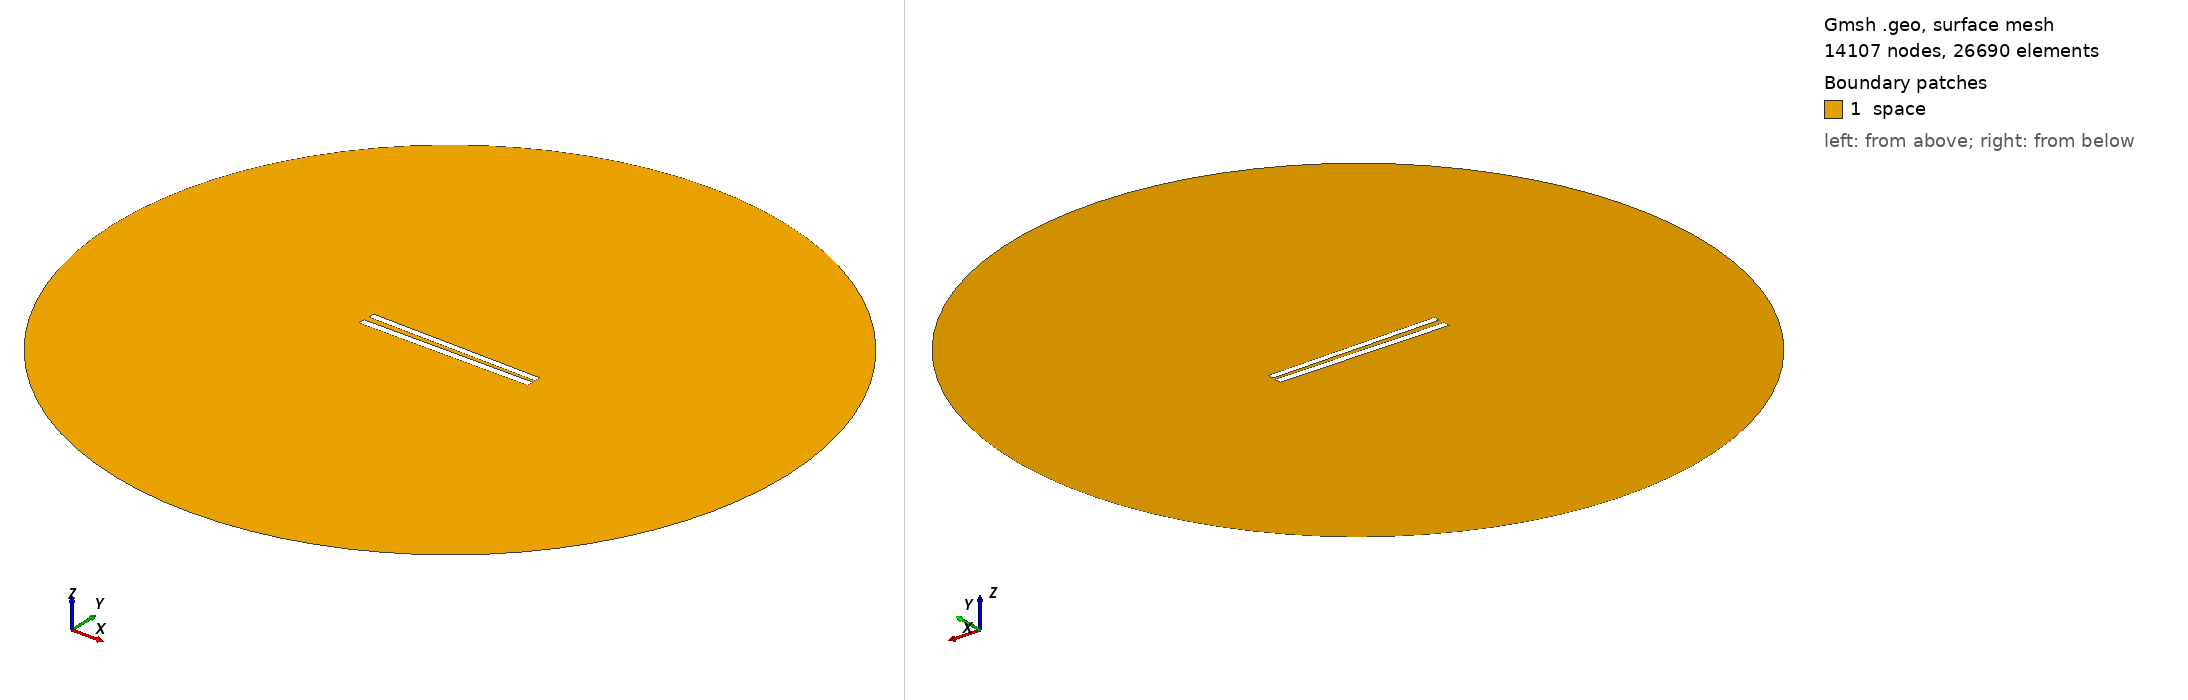

Gmsh geometry script, surface-meshed: 14107 nodes, 26690 surface elements. Boundary patches (legend numbers): 1 space. Left view from above one corner, right view from below the opposite corner. Legend entries are the model's physical surfaces. The drawing asked Gmsh for element sizes between 1% and 20% of the model's largest extent; the script's own settings can give other sizes.

=== 190.geo (drawn) ===
// Set the geometry kernel
SetFactory("OpenCASCADE");

//---------------------------------------
// Rectangles
//---------------------------------------

// Rectangle 1 (top)
Point(1) = {-49.84444444444444, 1.35, 0, 1.0};
Point(2) = {49.84444444444444, 1.35, 0, 1.0};
Point(3) = {49.84444444444444, 5.038888888888889, 0, 1.0};
Point(4) = {-49.84444444444444, 5.038888888888889, 0, 1.0};

Line(1) = {1, 2};
Line(2) = {2, 3};
Line(3) = {3, 4};
Line(4) = {4, 1};

Line Loop(1) = {1, 2, 3, 4};
Plane Surface(1) = {1};

Rotate { {0, 0, 1}, {0,  1.1944444444444444,  0}, -0.017 } {
  Surface{1};
}

// Rectangle 2 (bottom)
Point(5) = {-50,-1.1944444444444444, 0, 1.0};
Point(6) = { 50,-1.1944444444444444, 0, 1.0};
Point(7) = { 50,-5.194444444444445, 0, 1.0};
Point(8) = {-50,-5.194444444444445, 0, 1.0};

Line(5) = {5, 6};
Line(6) = {6, 7};
Line(7) = {7, 8};
Line(8) = {8, 5};

Line Loop(2) = {5, 6, 7, 8};
Plane Surface(2) = {2}; 


//---------------------------------------
// Circle
//---------------------------------------

// Define points
Point(9) = {0, 0, 0};        // Center
Point(10) = {200, 0, 0};     // Start point
Point(11) = {0, 200, 0};     // 90 degrees
Point(12) = {-200, 0, 0};    // 180 degrees
Point(13) = {0, -200, 0};    // 270 degrees

// Define circle arcs (each needs start, center, end)
Circle(9) = {10, 9, 11};
Circle(10) = {11, 9, 12};
Circle(11) = {12, 9, 13};
Circle(12) = {13, 9, 10};

// Define curve loop and surface if needed
Curve Loop(3) = {9, 10, 11, 12};
Surface(3) = {3};

// Subtract Rectangles from Circle
BooleanDifference{ Surface{3}; Delete; }{ Surface{1}; Surface{2}; Delete; }

//---------------------------------------
// Transfinite Lines and Surface
//---------------------------------------
r = 7;
Transfinite Line {1, 3} = 50*r Using Progression 1;
Transfinite Line {2, 4} = 2*r Using Progression 1;
Transfinite Line {5, 7} = 50*r Using Progression 1;
Transfinite Line {6, 8} = 2*r Using Progression 1;
Transfinite Line {9, 10, 11, 12} = 20 Using Progression 1;

//---------------------------------------
// Define Physical Groups
//---------------------------------------                

//--- Physical Curves
// Physical groups for boundaries
Physical Line("force_segment", 10) = {1};
Physical Line("upper_plate", 11) = {2, 3, 4};
Physical Line("lower_plate", 12) = {5, 6, 7, 8};
Physical Line("boundary", 20) = {9, 10, 11, 12};

//--- Physical Surfaces
Physical Surface("space", 30) = {3};

//---------------------------------------
// 6. Generate the Mesh
//---------------------------------------
Mesh 2;  // 2D mesh generation
